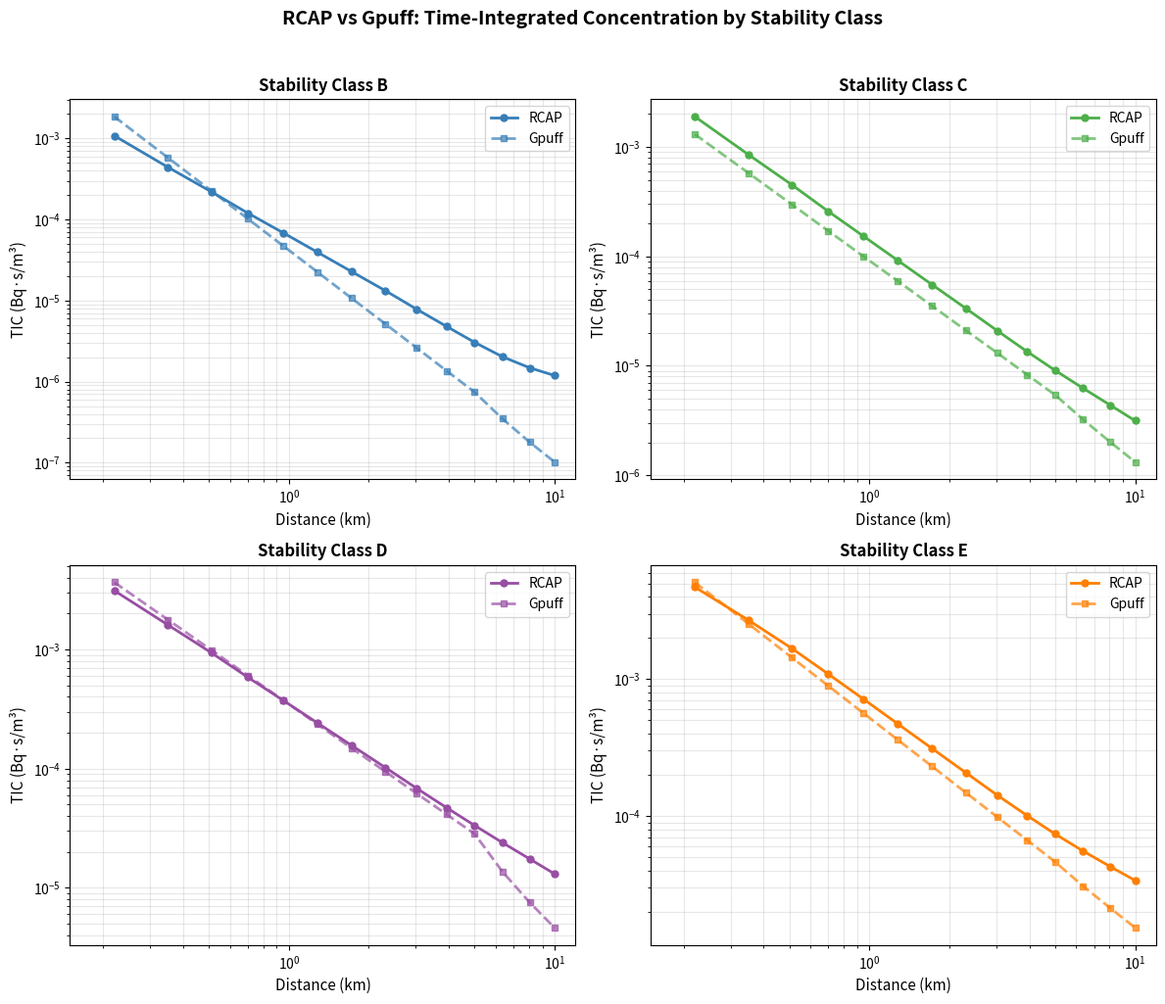

This figure's Python source: (Note: this script raises an exception after producing the figure.)
import matplotlib
matplotlib.use('Agg')
import matplotlib.pyplot as plt
import numpy as np

# 거리 데이터 (km) - 첫 번째 값(0.1km) 제외, 10km까지만 (14개)
distances = [0.22, 0.35, 0.51, 0.7, 0.95, 1.28, 1.72, 2.31, 3.03,
             3.92, 5, 6.36, 8.06, 10]

# RCAP 데이터 (Bq*s/m3) - 첫 번째 값 제외, 10km까지만 (B, C, D, E만)
rcap = {
    'B': [0.00108, 4.42E-04, 2.20E-04, 1.20E-04, 6.87E-05, 3.95E-05, 2.28E-05, 1.32E-05, 7.80E-06, 4.80E-06, 3.05E-06, 2.03E-06, 1.48E-06, 1.19E-06],
    'C': [0.0019, 8.54E-04, 4.52E-04, 2.58E-04, 1.53E-04, 9.17E-05, 5.52E-05, 3.34E-05, 2.09E-05, 1.35E-05, 9.08E-06, 6.25E-06, 4.37E-06, 3.15E-06],
    'D': [0.00312, 0.00161, 9.40E-04, 5.85E-04, 3.75E-04, 2.42E-04, 1.57E-04, 1.02E-04, 6.83E-05, 4.71E-05, 3.34E-05, 2.40E-05, 1.75E-05, 1.31E-05],
    'E': [0.00471, 0.0027, 0.00168, 0.00109, 7.15E-04, 4.71E-04, 3.12E-04, 2.07E-04, 1.42E-04, 1.01E-04, 7.40E-05, 5.57E-05, 4.28E-05, 3.39E-05]
}

# Gpuff 데이터 (Bq*s/m3) - 첫 번째 값 제외, 10km까지만 (B, C, D, E만)
gpuff = {
    'B': [0.00186, 5.80E-04, 2.26E-04, 1.02E-04, 4.75E-05, 2.25E-05, 1.07E-05, 5.13E-06, 2.60E-06, 1.36E-06, 7.42E-07, 3.49E-07, 1.79E-07, 1.02E-07],
    'C': [0.00131, 5.80E-04, 2.99E-04, 1.71E-04, 1.00E-04, 5.94E-05, 3.53E-05, 2.10E-05, 1.31E-05, 8.30E-06, 5.41E-06, 3.24E-06, 2.01E-06, 1.32E-06],
    'D': [0.00366, 0.00178, 9.90E-04, 6.05E-04, 3.76E-04, 2.36E-04, 1.49E-04, 9.43E-05, 6.18E-05, 4.14E-05, 2.84E-05, 1.37E-05, 7.55E-06, 4.63E-06],
    'E': [0.0051, 0.00254, 0.00144, 8.93E-04, 5.64E-04, 3.60E-04, 2.31E-04, 1.48E-04, 9.84E-05, 6.68E-05, 4.63E-05, 3.09E-05, 2.13E-05, 1.53E-05]
}

# 안정도 등급별 색상
colors = {'B': '#377eb8', 'C': '#4daf4a', 'D': '#984ea3', 'E': '#ff7f00'}

stability_classes = ['B', 'C', 'D', 'E']

# ========== 그래프 1: 2x2 서브플롯 ==========
fig, axes = plt.subplots(2, 2, figsize=(12, 10))
axes = axes.flatten()

for idx, sc in enumerate(stability_classes):
    ax = axes[idx]

    # RCAP 데이터 (실선)
    ax.loglog(distances, rcap[sc], 'o-', color=colors[sc], label='RCAP', linewidth=2, markersize=5)

    # Gpuff 데이터 (점선)
    ax.loglog(distances, gpuff[sc], 's--', color=colors[sc], label='Gpuff', linewidth=2, markersize=5, alpha=0.7)

    ax.set_xlabel('Distance (km)', fontsize=11)
    ax.set_ylabel('TIC (Bq·s/m³)', fontsize=11)
    ax.set_title(f'Stability Class {sc}', fontsize=12, fontweight='bold')
    ax.legend(loc='upper right', fontsize=10)
    ax.grid(True, which='both', alpha=0.3)
    ax.set_xlim([0.15, 12])

plt.suptitle('RCAP vs Gpuff: Time-Integrated Concentration by Stability Class', fontsize=14, fontweight='bold', y=1.02)
plt.tight_layout()
plt.savefig('X:/code/gpuffv4/gpuff-RCAPv3/util/comparison_plot.png', dpi=150, bbox_inches='tight')
print("Plot 1 saved to: X:/code/gpuffv4/gpuff-RCAPv3/util/comparison_plot.png")

# ========== 그래프 2: 전체 한 그래프 ==========
fig2, ax2 = plt.subplots(figsize=(12, 8))

for sc in stability_classes:
    # RCAP 데이터 (실선, 원 마커)
    ax2.loglog(distances, rcap[sc], 'o-', color=colors[sc], label=f'RCAP-{sc}', linewidth=2, markersize=5)

    # Gpuff 데이터 (점선, 사각 마커)
    ax2.loglog(distances, gpuff[sc], 's--', color=colors[sc], label=f'Gpuff-{sc}', linewidth=2, markersize=5, alpha=0.6)

ax2.set_xlabel('Distance (km)', fontsize=12)
ax2.set_ylabel('TIC (Bq·s/m³)', fontsize=12)
ax2.set_title('RCAP vs Gpuff: Time-Integrated Concentration (All Stability Classes)', fontsize=14, fontweight='bold')
ax2.legend(loc='upper right', fontsize=9, ncol=2)
ax2.grid(True, which='both', alpha=0.3)
ax2.set_xlim([0.15, 12])

plt.tight_layout()
plt.savefig('X:/code/gpuffv4/gpuff-RCAPv3/util/comparison_plot_all.png', dpi=150, bbox_inches='tight')
print("Plot 2 saved to: X:/code/gpuffv4/gpuff-RCAPv3/util/comparison_plot_all.png")
